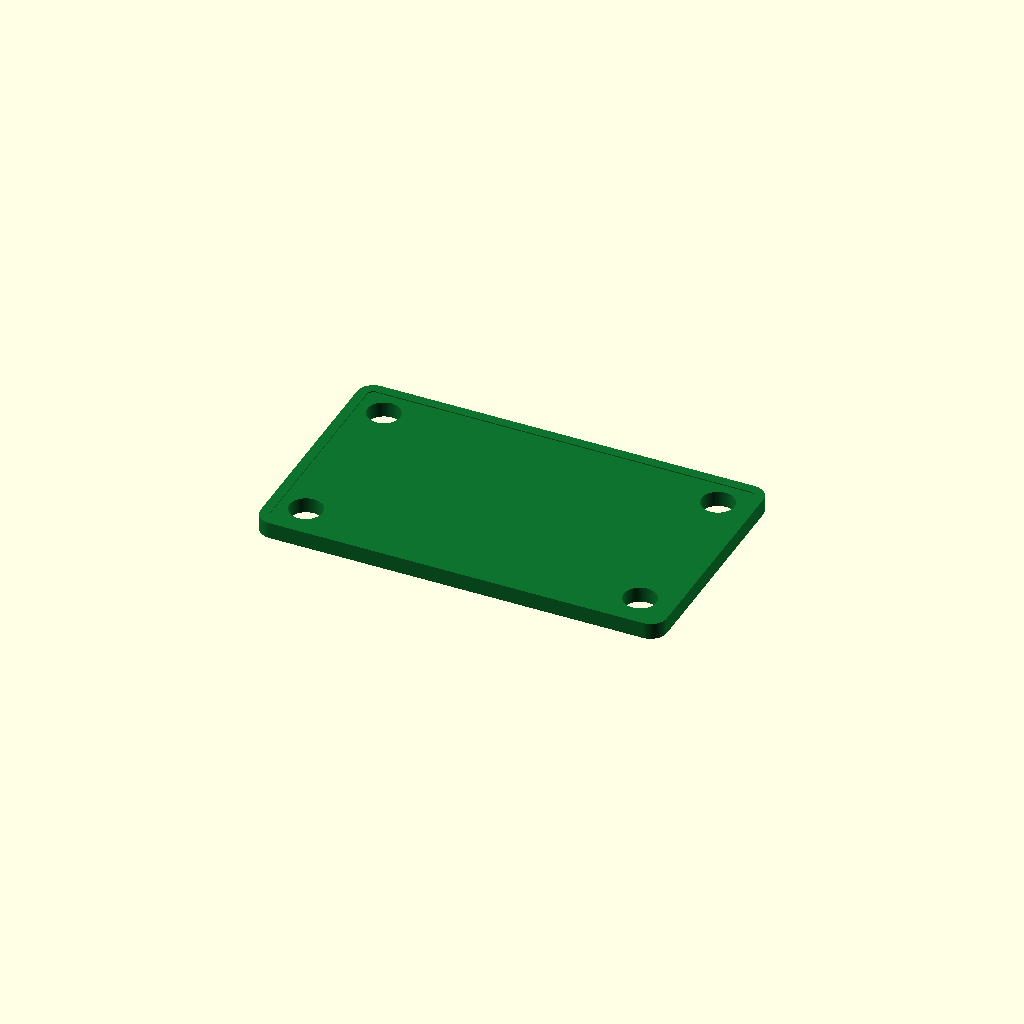
Cell 1: rendered with the file's own defaults.
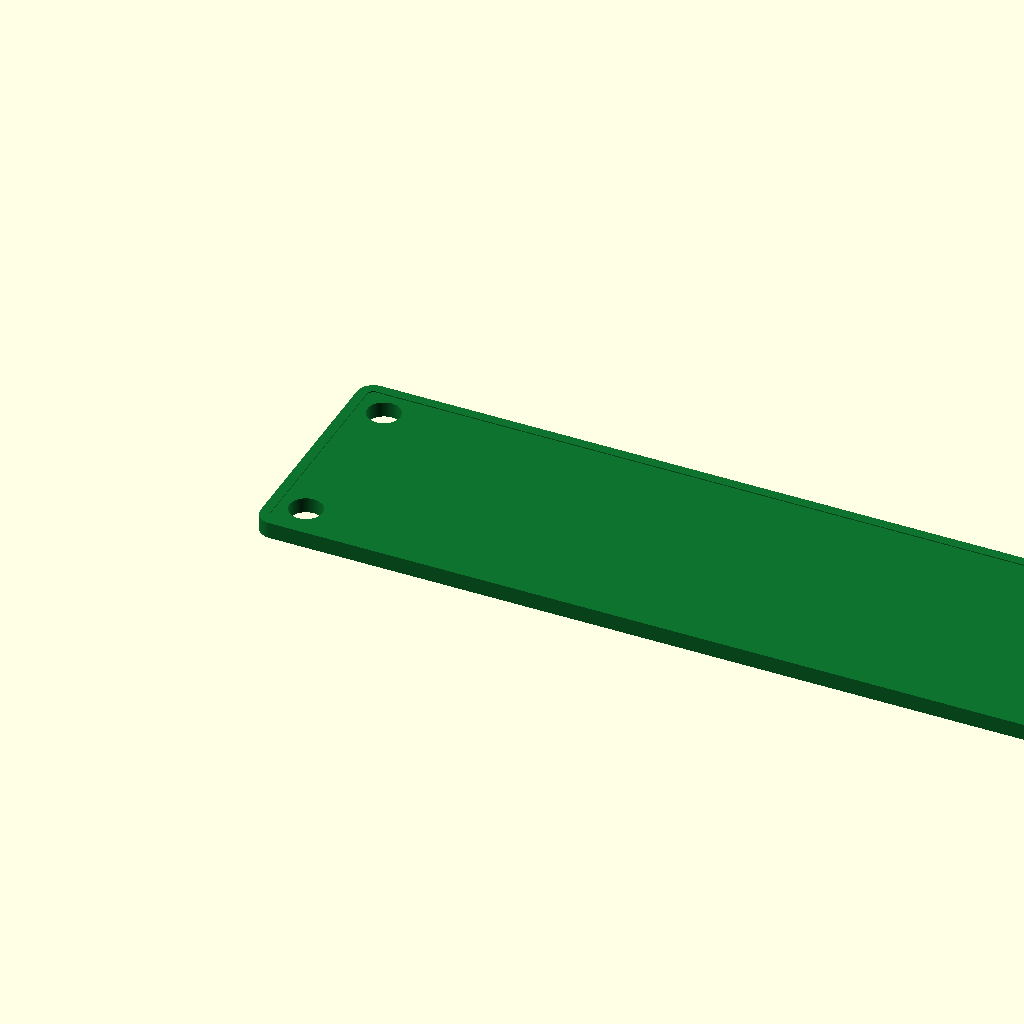
Cell 2 — pcb_length set to 49.6, the other parameters unchanged.
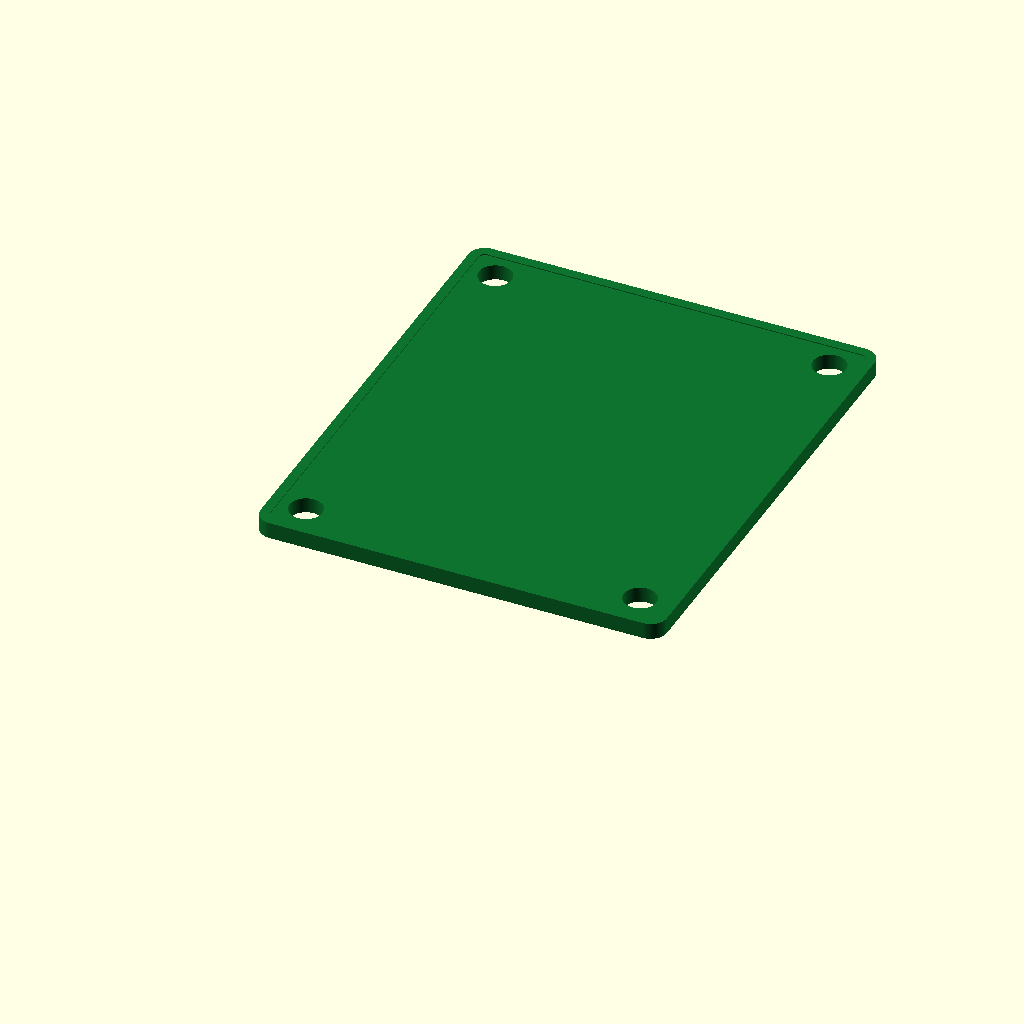
Cell 3: pcb_width = 29.2 (everything else at default).
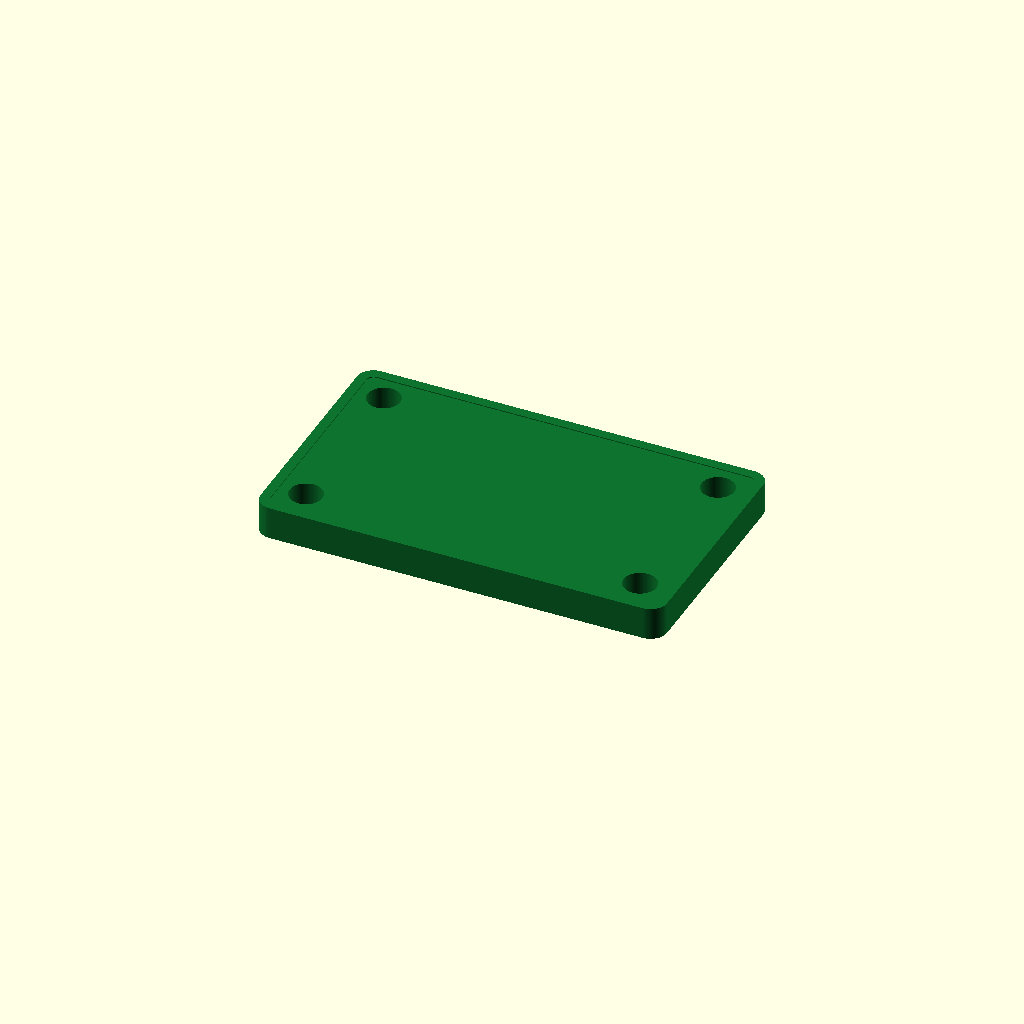
Cell 4 — pcb_thick set to 2, the other parameters unchanged.
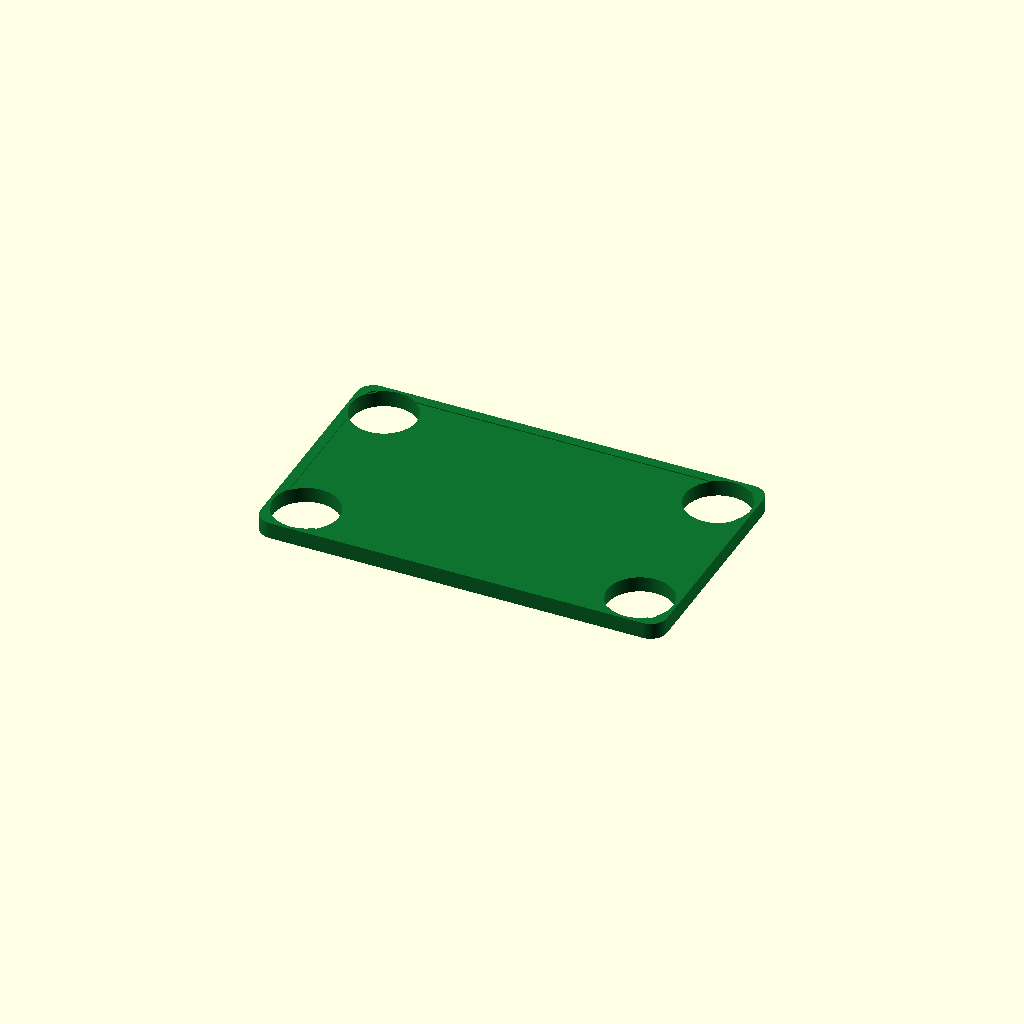
Cell 5: the same model with hole_d = 4.
One fixed orthographic camera (rotation 55°, 0°, 25°; colour scheme Cornfield) for every cell.
OpenSCAD source file additional_study/matched_effort/results/direct_vlm/scad/pcb__ESP_01.scad:
$fn = 96;

// PCB dimensions (mm)
pcb_length = 24.8;
pcb_width  = 14.6;
pcb_thick  = 1.0;

// Feature dimensions (mm)
corner_r   = 1.0;   // rounded board corners
hole_d     = 2.0;   // mounting holes
hole_edge  = 2.2;   // hole center offset from each edge

// Copper/silkscreen relief (engraved so model stays ONE connected solid)
copper_inset = 0.6;   // inset from board edge
copper_depth = 0.06;  // shallow engraving depth
silk_depth   = 0.03;  // even shallower engraving depth
eps = 0.01;

module rounded_rect_2d(L, W, r) {
    r2 = min(r, min(L, W)/2);
    hull() {
        for (sx = [-1, 1], sy = [-1, 1])
            translate([sx*(L/2 - r2), sy*(W/2 - r2)])
                circle(r = r2);
    }
}

module pcb_board(L, W, T, r) {
    linear_extrude(height = T, center = false)
        rounded_rect_2d(L, W, r);
}

module mounting_holes(L, W, T, d, edge) {
    for (sx = [-1, 1], sy = [-1, 1])
        translate([sx*(L/2 - edge), sy*(W/2 - edge), -eps])
            cylinder(h = T + 2*eps, d = d, center = false);
}

module copper_relief(L, W, T, inset, depth, r) {
    // Engrave a "copper area" on top surface
    translate([0, 0, T - depth])
        linear_extrude(height = depth + eps, center = false)
            rounded_rect_2d(L - 2*inset, W - 2*inset, max(0, r - inset));
}

module silkscreen_relief(L, W, T, depth) {
    // Simple silkscreen-like markings (engraved) on top surface
    // Border line
    border_in = 1.2;
    translate([0, 0, T - depth])
        linear_extrude(height = depth + eps, center = false)
            difference() {
                rounded_rect_2d(L - 2*border_in, W - 2*border_in, max(0, corner_r - border_in));
                rounded_rect_2d(L - 2*(border_in + 0.5), W - 2*(border_in + 0.5), max(0, corner_r - (border_in + 0.5)));
            }

    // A small "component outline" rectangle
    comp_L = L * 0.45;
    comp_W = W * 0.35;
    line_w = 0.5;
    translate([-(L/2) + (border_in + comp_L/2 + 1.0), 0, T - depth])
        linear_extrude(height = depth + eps, center = false)
            difference() {
                square([comp_L, comp_W], center = true);
                square([comp_L - 2*line_w, comp_W - 2*line_w], center = true);
            }
}

color([0.05, 0.45, 0.18])
translate([pcb_length/2, pcb_width/2, 0])  // keep original lower-left origin behavior
difference() {
    pcb_board(pcb_length, pcb_width, pcb_thick, corner_r);

    // Through holes
    mounting_holes(pcb_length, pcb_width, pcb_thick, hole_d, hole_edge);

    // Surface engravings (still one connected solid)
    copper_relief(pcb_length, pcb_width, pcb_thick, copper_inset, copper_depth, corner_r);
    silkscreen_relief(pcb_length, pcb_width, pcb_thick, silk_depth);
}
Customizer parameters (derived from the source; name, type, default, range or options):
pcb_length: number, default 24.8
pcb_width: number, default 14.6
pcb_thick: number, default 1
corner_r: number, default 1
hole_d: number, default 2
hole_edge: number, default 2.2
copper_inset: number, default 0.6
copper_depth: number, default 0.06
silk_depth: number, default 0.03
eps: number, default 0.01
